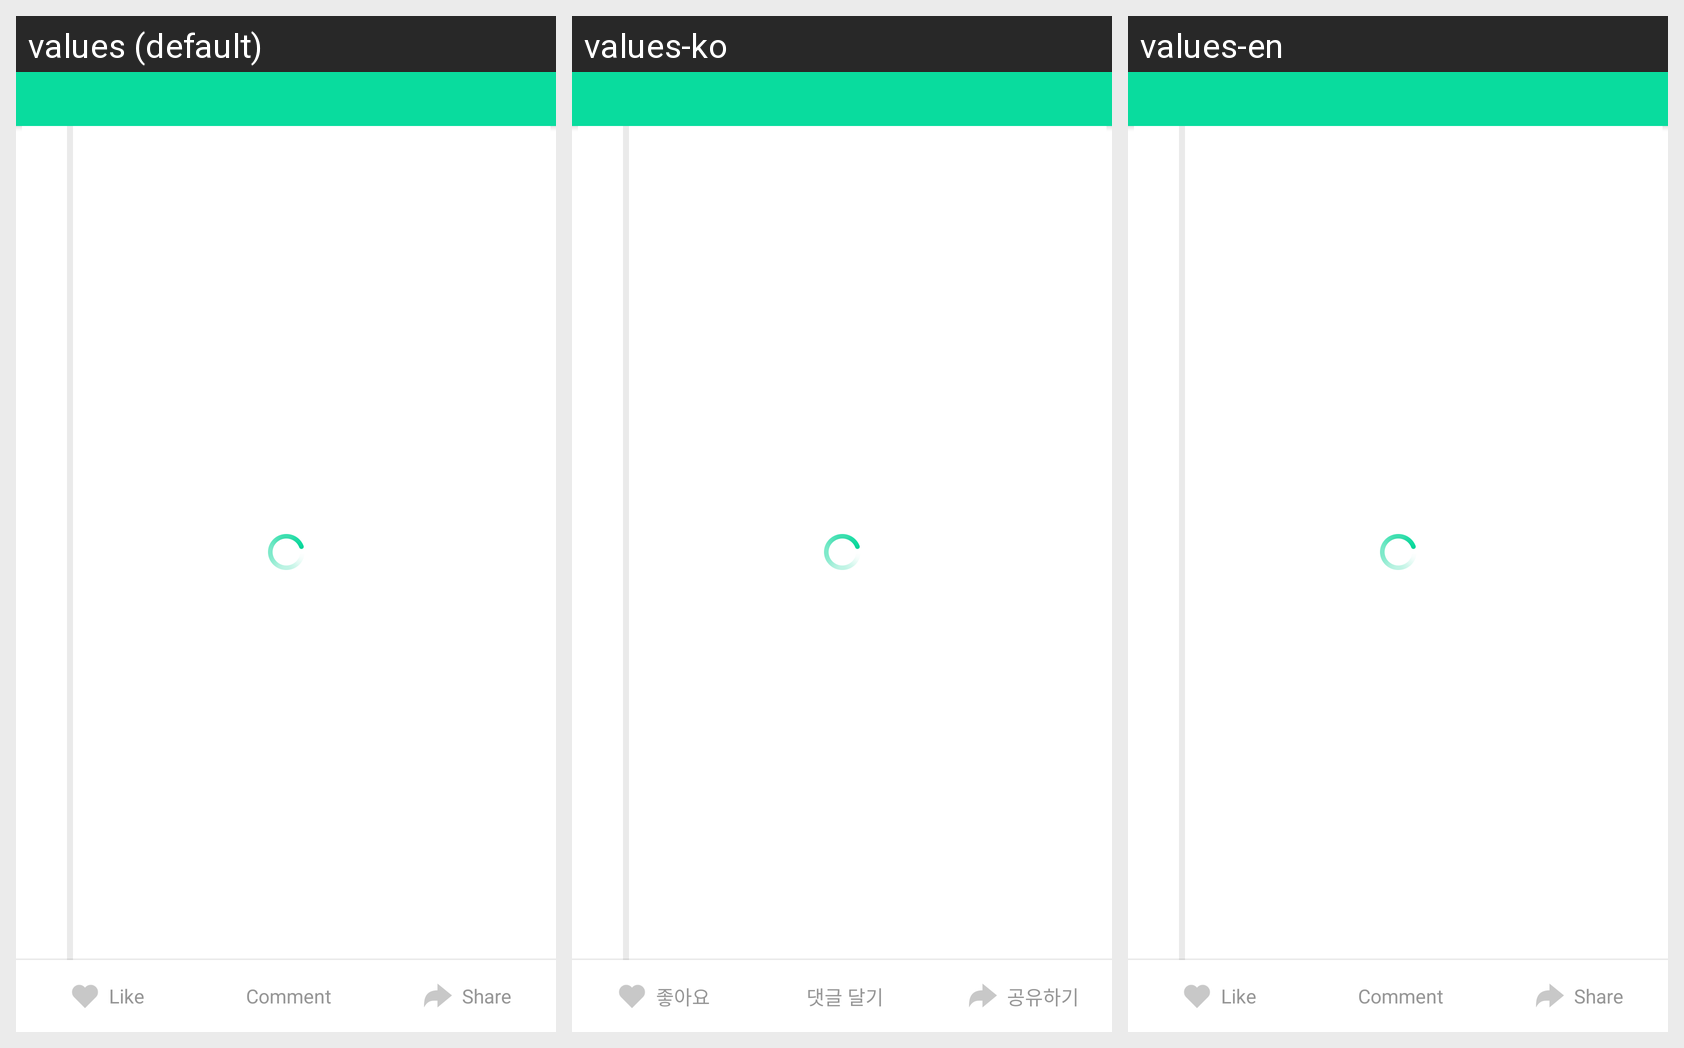

This grid shows one Android layout under several languages. Give, for every string resource on the screen, its name, the default text and each shown locale's text.
Android screen res/layout/day.xml rendered under 3 locales, left to right: values (default), values-ko, values-en. Device: Nexus 5 (rendered at 1080×1920; each locale shown at half size, 540×960, under a caption strip naming it); theme AppTheme.
Strings drawn on this screen, with the default value and each locale's value (text and hints the layout hard-codes, and strings that could not be matched under every locale, appear in the picture but are not listed):

love
  values: Like
  values-ko: 좋아요
  values-en: Like

comment
  values: Comment
  values-ko: 댓글 달기
  values-en: Comment

share
  values: Share
  values-ko: 공유하기
  values-en: Share
